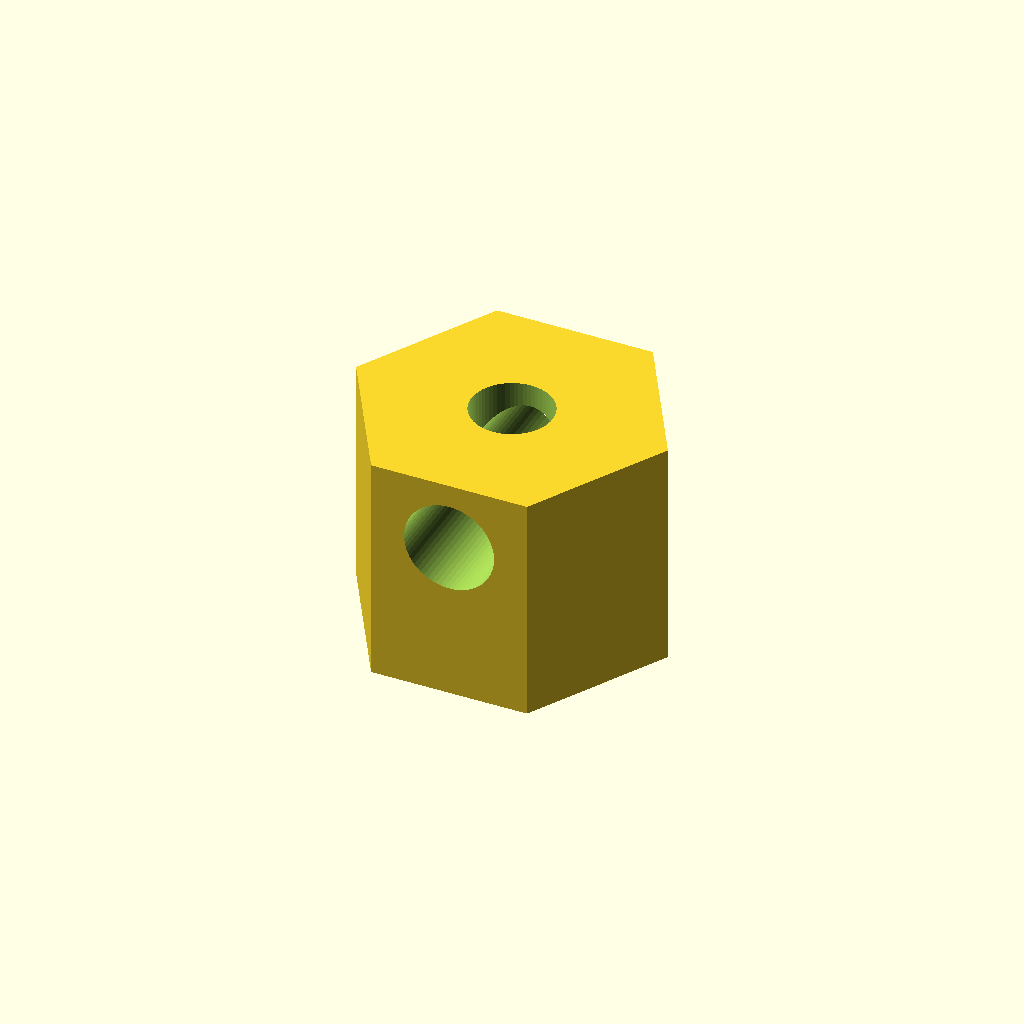
Cell 1: the model at its default parameters.
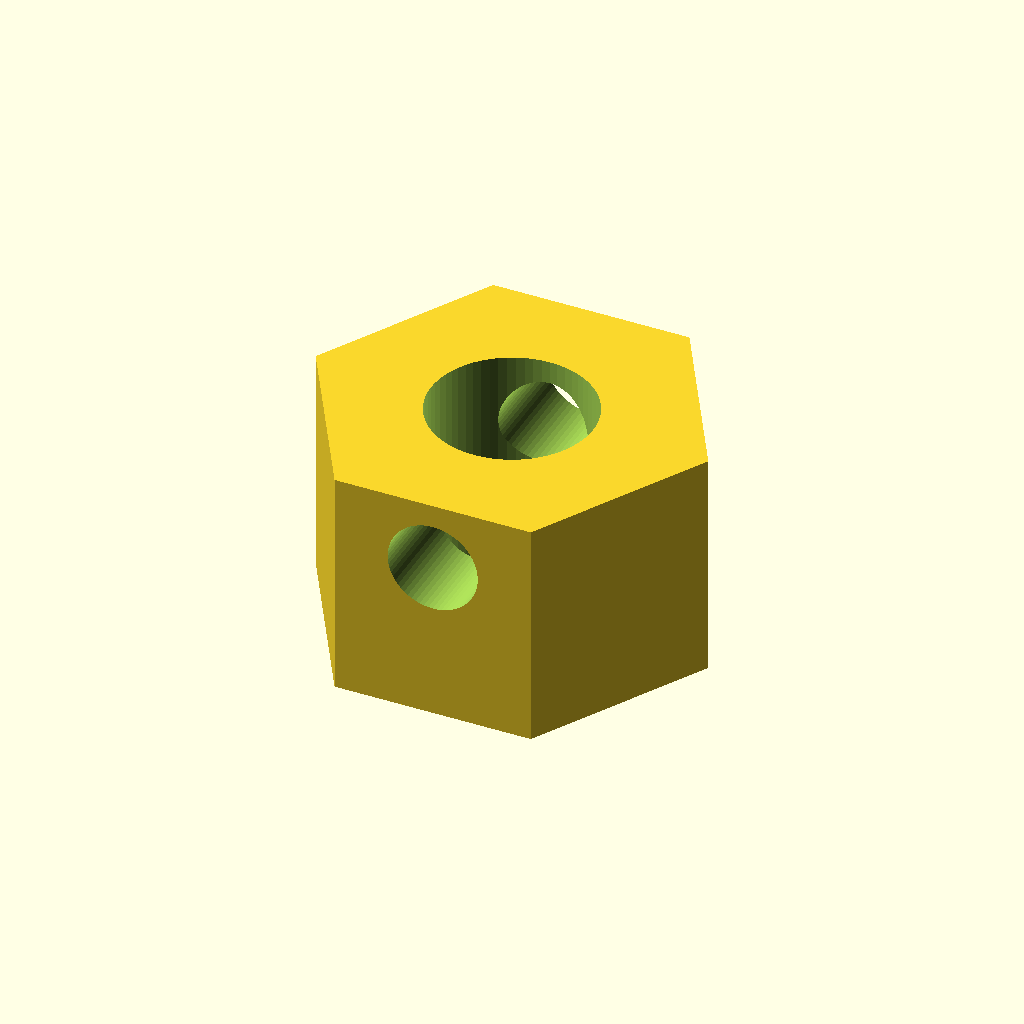
Cell 2 — screw_dia set to 7, the other parameters unchanged.
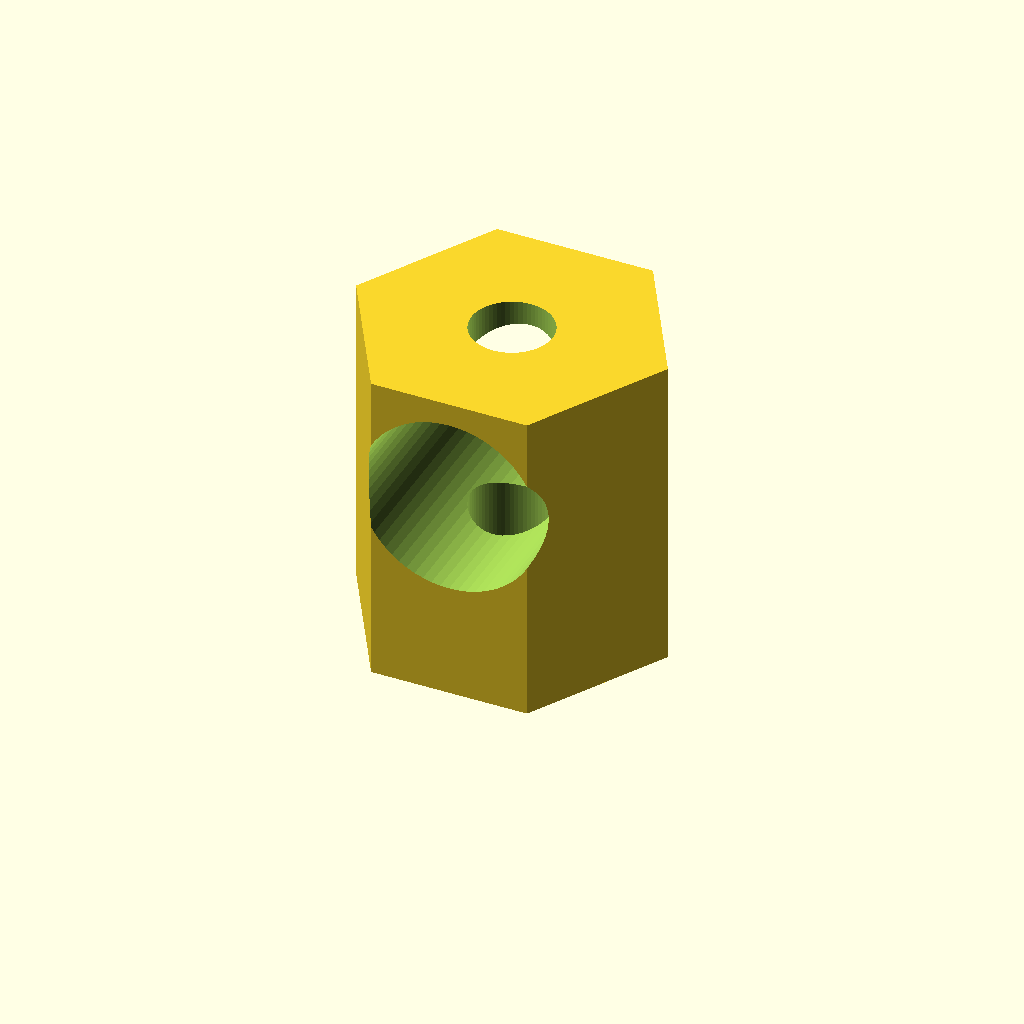
Cell 3: solenoid_screw_dia = 7.8 (everything else at default).
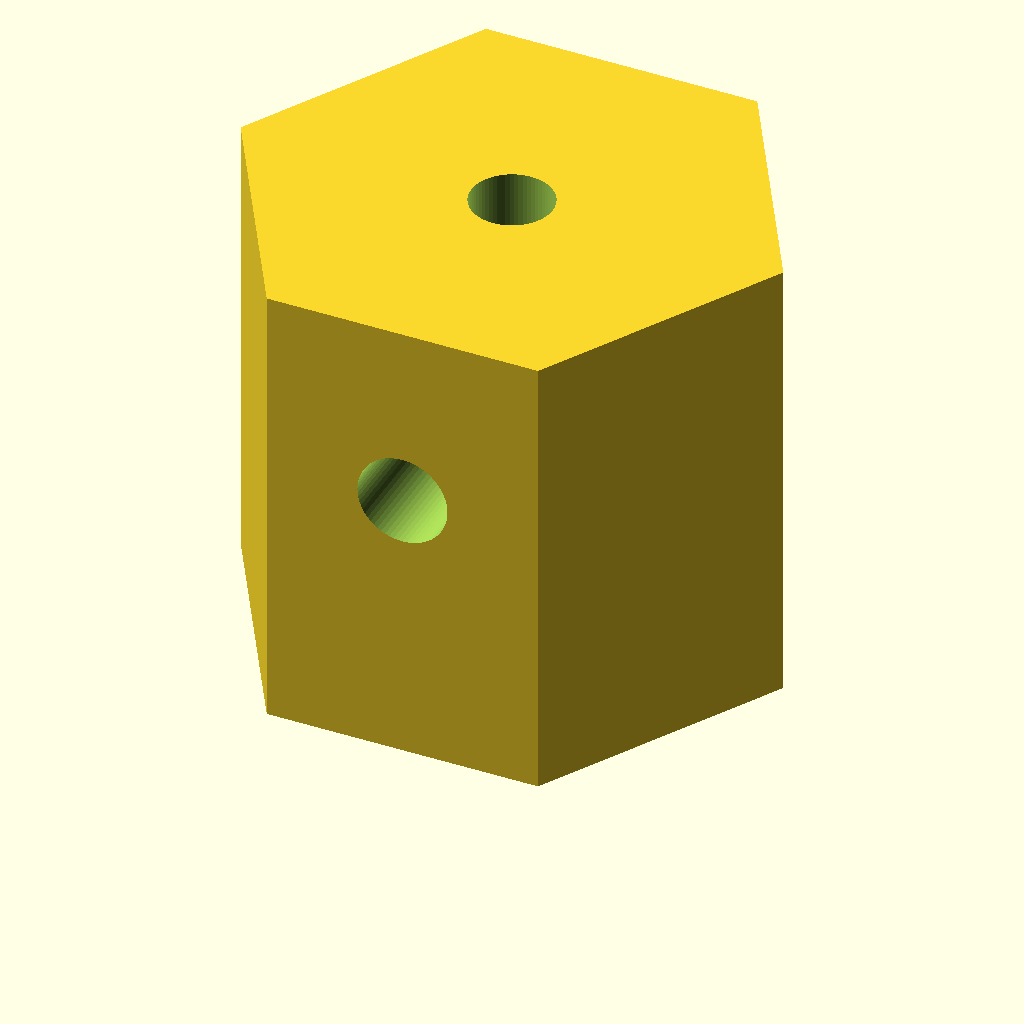
Cell 4 — wall_thick set to 10, the other parameters unchanged.
All cells are drawn from one camera (rotation 55°, 0°, 25°, orthographic, colour scheme Cornfield), so only the parameter changes between them.
OpenSCAD source file ender-3-solenoid-screw-connector.scad:
// Solenoid-screw connector
$fn = 64;


screw_dia = 3.5;
solenoid_screw_dia = 3.9;
wall_thick = 5.0;
connector_h = solenoid_screw_dia+2*wall_thick;
extra = 0.8;

module connector() {
    difference() {
        cylinder(d=screw_dia+2*wall_thick, h=connector_h-4, $fn=6);
        cylinder(d=screw_dia, h=connector_h);
        translate([0,0,connector_h/2])
        rotate([90,0,0])
        translate([0,0,-screw_dia/2-wall_thick])
        cylinder(h=screw_dia+wall_thick*2, d=solenoid_screw_dia);
        //cube(1000);
    }
}
connector();

washer_h = 2.2;
hole_d = 4.6;
washer_len = 6.8;
washer_wid = 6.2;

module washer() {
    linear_extrude(washer_h)
    difference() {
        square([washer_len, washer_wid], center=true);
        circle(d=hole_d);
    }
}
Parameter table extracted from the source (name, type, default, range or options):
screw_dia: number, default 3.5
solenoid_screw_dia: number, default 3.9
wall_thick: number, default 5
extra: number, default 0.8
